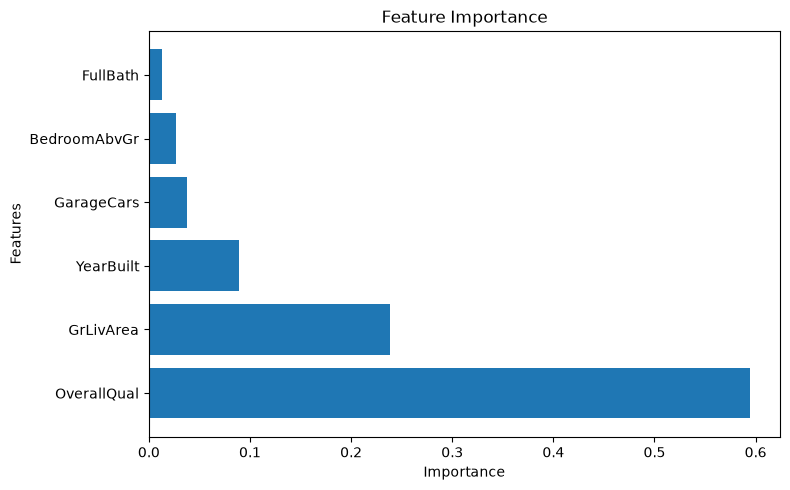

The file beside this chart, header and first rows:
Feature, Importance
OverallQual, 0.5944
GrLivArea, 0.2383
YearBuilt, 0.08945
GarageCars, 0.03802
BedroomAbvGr, 0.0265
FullBath, 0.01329
